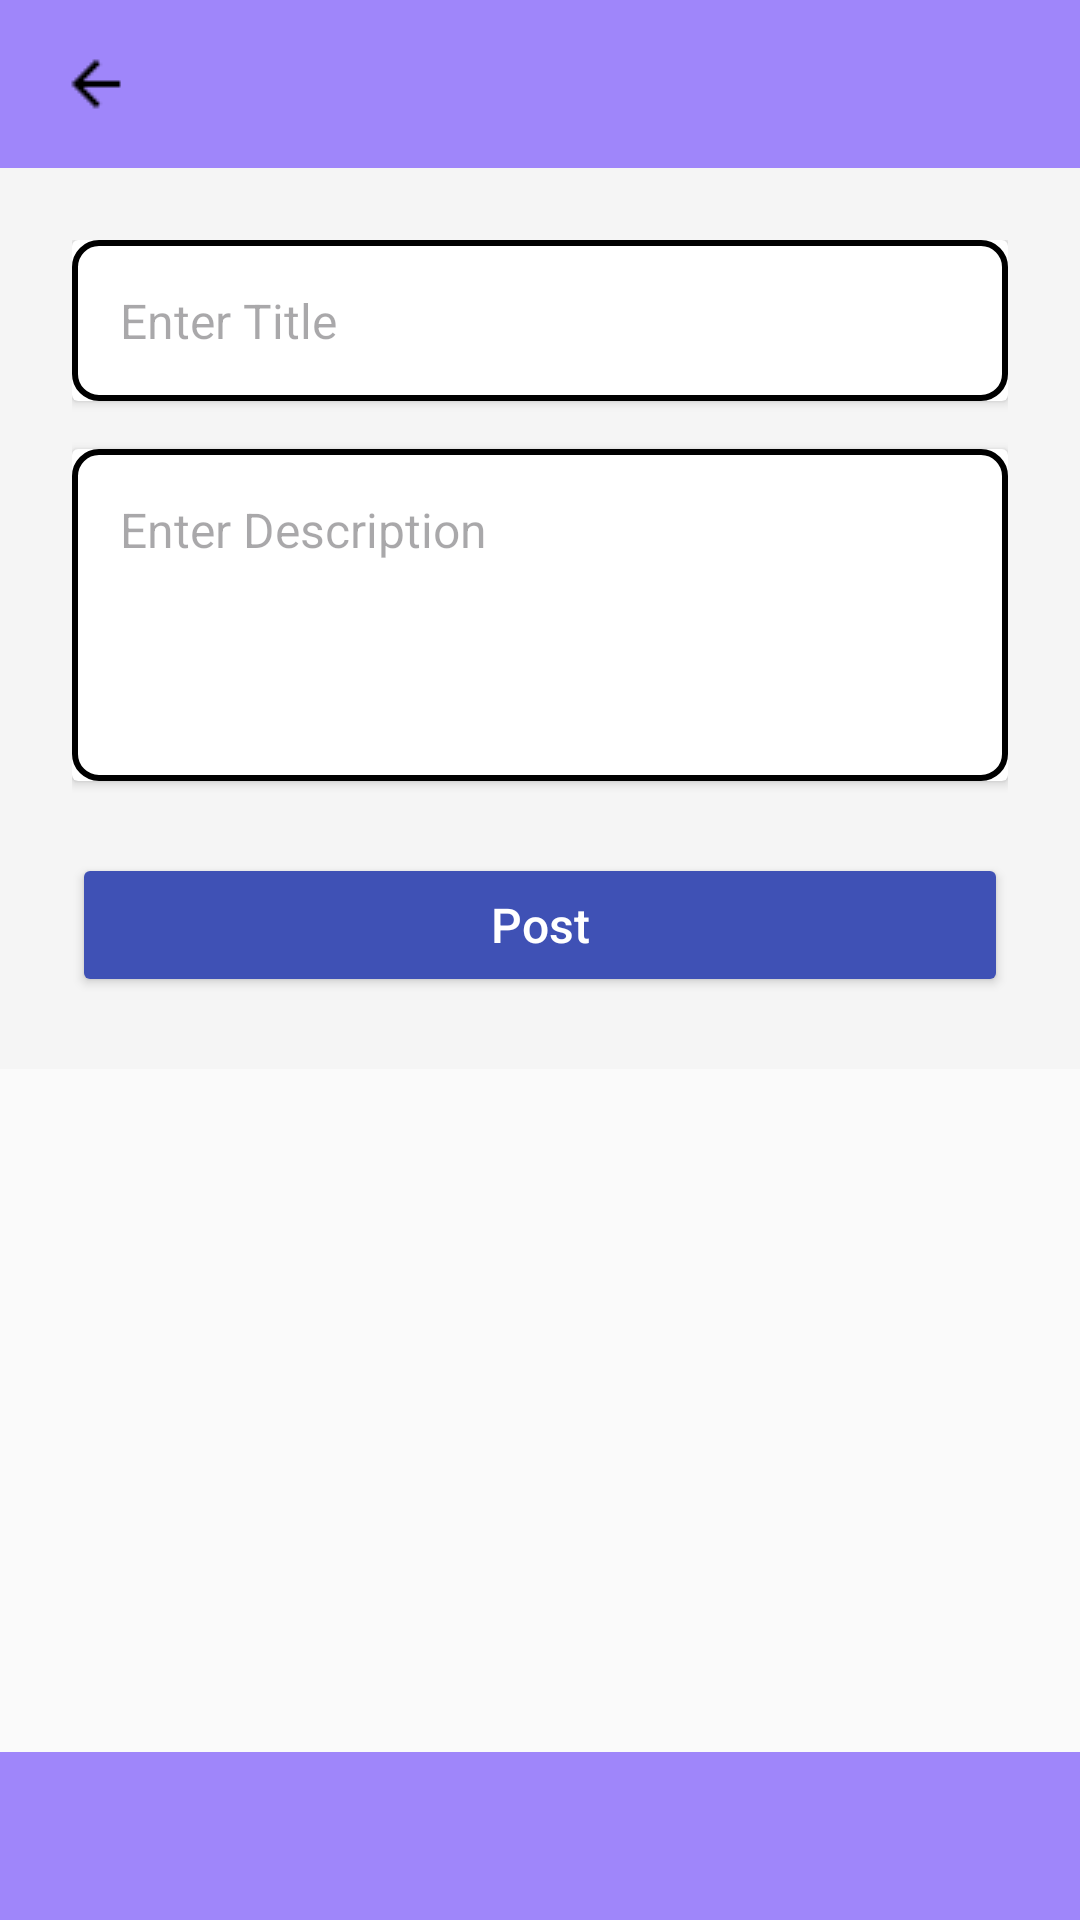

Here is an Android app screen rendered from its layout file. Give the layout XML and the strings, colors and styles it references.
<!-- AndroidManifest.xml: application theme Theme.TechNestFinal -->
<!-- res/layout/activity_create_post.xml -->
<?xml version="1.0" encoding="utf-8"?>
<androidx.constraintlayout.widget.ConstraintLayout
    xmlns:android="http://schemas.android.com/apk/res/android"
    xmlns:app="http://schemas.android.com/apk/res-auto"
    android:layout_width="match_parent"
    android:layout_height="match_parent"
    android:background="#FAFAFA">

    
    <TextView
        android:id="@+id/topBar"
        android:layout_width="0dp"
        android:layout_height="56dp"
        android:background="#9f86fa"
        android:textSize="20sp"
        android:gravity="center_vertical"
        android:paddingStart="16dp"
        android:textStyle="bold"
        app:layout_constraintTop_toTopOf="parent"
        app:layout_constraintStart_toStartOf="parent"
        app:layout_constraintEnd_toEndOf="parent" />

    
    <ImageView
        android:id="@+id/backButton"
        android:layout_width="wrap_content"
        android:layout_height="wrap_content"
        android:src="@drawable/ic_arrow_back"
        android:padding="16dp"
        android:layout_marginStart="4dp"
        app:tint="@color/black"
        app:layout_constraintTop_toTopOf="@id/topBar"
        app:layout_constraintBottom_toBottomOf="@id/topBar"
        app:layout_constraintStart_toStartOf="parent" />

    
    <ScrollView
        android:id="@+id/scrollView"
        android:layout_width="0dp"
        android:layout_height="0dp"
        app:layout_constraintTop_toBottomOf="@id/topBar"
        app:layout_constraintBottom_toTopOf="@id/bottomBar"
        app:layout_constraintStart_toStartOf="parent"
        app:layout_constraintEnd_toEndOf="parent">

        <LinearLayout
            android:orientation="vertical"
            android:layout_width="match_parent"
            android:layout_height="wrap_content"
            android:padding="24dp"
            android:background="#F5F5F5">

            
            <androidx.cardview.widget.CardView
                android:layout_width="match_parent"
                android:layout_height="wrap_content"
                android:layout_marginBottom="16dp"
                android:elevation="4dp"
                android:radius="12dp">

                <EditText
                    android:id="@+id/editTitle"
                    android:hint="Enter Title"
                    android:background="@drawable/edittext_border"
                    android:padding="16dp"
                    android:textSize="16sp"
                    android:layout_width="match_parent"
                    android:layout_height="wrap_content" />
            </androidx.cardview.widget.CardView>

            
            <androidx.cardview.widget.CardView
                android:layout_width="match_parent"
                android:layout_height="wrap_content"
                android:elevation="4dp"
                android:radius="12dp">

                <EditText
                    android:id="@+id/editDescription"
                    android:hint="Enter Description"
                    android:minLines="4"
                    android:gravity="top"
                    android:background="@drawable/edittext_border"
                    android:padding="16dp"
                    android:textSize="16sp"
                    android:layout_width="match_parent"
                    android:layout_height="wrap_content" />
            </androidx.cardview.widget.CardView>

            
            <Button
                android:id="@+id/uploadButton"
                android:text="Post"
                android:textAllCaps="false"
                android:layout_marginTop="24dp"
                android:layout_width="match_parent"
                android:layout_height="wrap_content"
                android:backgroundTint="#3F51B5"
                android:textColor="@android:color/white"
                android:padding="12dp"
                android:elevation="2dp"
                android:textSize="16sp"
                android:layout_gravity="center" />
        </LinearLayout>
    </ScrollView>

    
    <LinearLayout
        android:id="@+id/bottomBar"
        android:layout_width="0dp"
        android:layout_height="56dp"
        android:background="#9f86fa"
        android:orientation="horizontal"
        android:gravity="center"
        app:layout_constraintBottom_toBottomOf="parent"
        app:layout_constraintStart_toStartOf="parent"
        app:layout_constraintEnd_toEndOf="parent" />

</androidx.constraintlayout.widget.ConstraintLayout>
<!-- resources referenced by this layout -->
<resources>
  <color name="black">#FF000000</color>
  <!-- drawable edittext_border (drawable) -->
  <shape xmlns:android="http://schemas.android.com/apk/res/android"
      android:shape="rectangle">
      <solid android:color="@android:color/transparent" />
      <stroke
          android:width="2dp"
          android:color="#000000" /> 
      <corners android:radius="8dp" />
      <padding
          android:left="8dp"
          android:top="8dp"
          android:right="8dp"
          android:bottom="8dp" />
  </shape>
  <!-- drawable ic_arrow_back: png bitmap (drawable, 259 bytes) -->
  <style name="Theme.TechNestFinal" parent="Base.Theme.TechNestFinal" />
  <style name="Base.Theme.TechNestFinal" parent="Theme.Material3.DayNight.NoActionBar" />
</resources>
